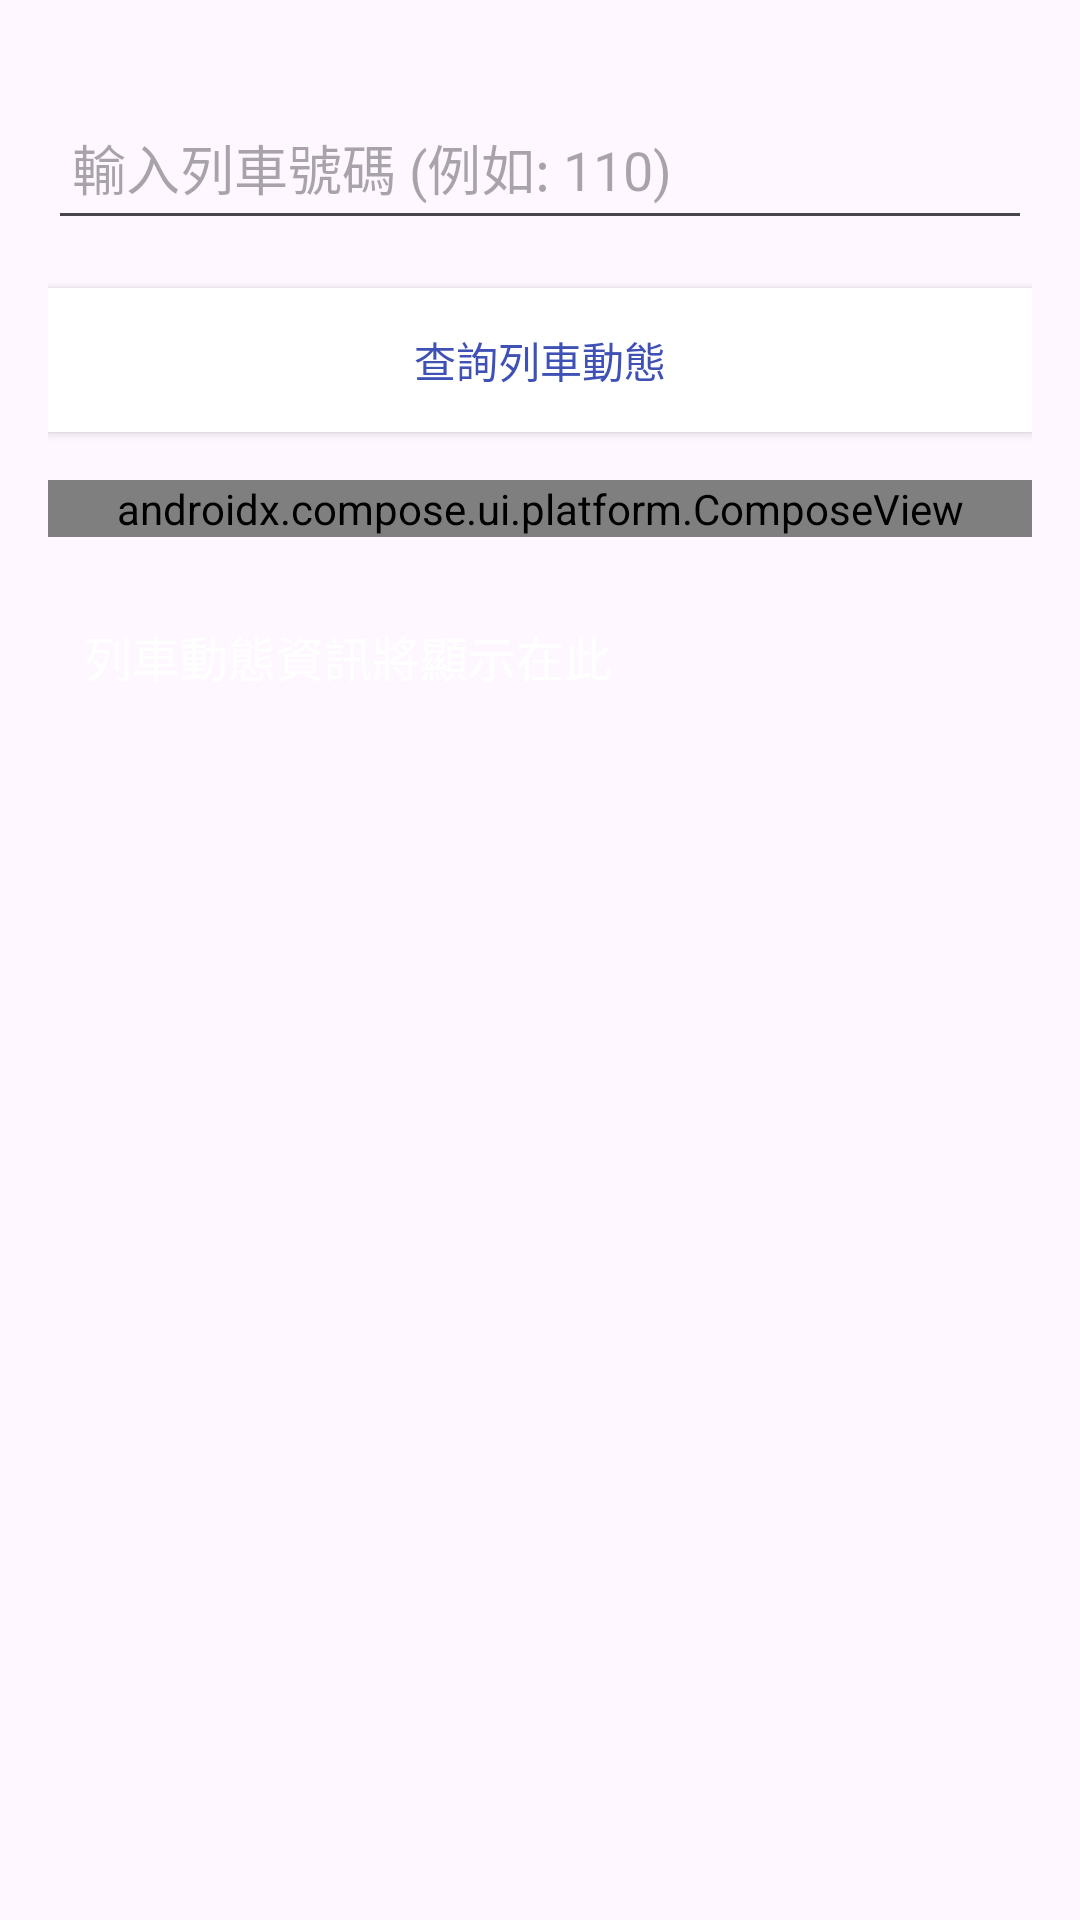

Here is an Android app screen rendered from its layout file. Give the layout XML and the strings, colors and styles it references.
<!-- AndroidManifest.xml: application theme Theme.TraRailwaySalaryApp -->
<!-- res/layout/fragment_train_status.xml -->
<?xml version="1.0" encoding="utf-8"?>
<androidx.constraintlayout.widget.ConstraintLayout
    xmlns:android="http://schemas.android.com/apk/res/android"
    xmlns:app="http://schemas.android.com/apk/res-auto"
    xmlns:tools="http://schemas.android.com/tools"
    android:layout_width="match_parent"
    android:layout_height="match_parent"
    android:padding="16dp"
    tools:context=".ui.TrainStatusFragment">

    
    <EditText
        android:id="@+id/trainNoEditText"
        android:layout_width="0dp"
        android:layout_height="wrap_content"
        android:hint="輸入列車號碼 (例如: 110)"
        android:inputType="number"
        android:minHeight="48dp"
        android:padding="8dp"
        app:layout_constraintTop_toTopOf="parent"
        app:layout_constraintStart_toStartOf="parent"
        app:layout_constraintEnd_toEndOf="parent"
        android:layout_marginTop="16dp"/>

    
    <Button
        android:id="@+id/queryButton"
        android:layout_width="0dp"
        android:layout_height="wrap_content"
        android:text="查詢列車動態"
        android:textColor="#3F51B5"
        android:background="@android:color/white"
        android:layout_marginTop="16dp"
        app:layout_constraintTop_toBottomOf="@id/trainNoEditText"
        app:layout_constraintStart_toStartOf="parent"
        app:layout_constraintEnd_toEndOf="parent"/>

    <androidx.core.widget.NestedScrollView
        android:id="@+id/contentScrollView"
        android:layout_width="0dp"
        android:layout_height="0dp"
        android:layout_marginTop="16dp"
        app:layout_constraintTop_toBottomOf="@+id/queryButton"
        app:layout_constraintBottom_toTopOf="@+id/errorMessageTextView"
        app:layout_constraintStart_toStartOf="parent"
        app:layout_constraintEnd_toEndOf="parent">

        <LinearLayout
            android:layout_width="match_parent"
            android:layout_height="wrap_content"
            android:orientation="vertical">

            <androidx.compose.ui.platform.ComposeView
                android:id="@+id/trainRouteComposeView"
                android:layout_width="match_parent"
                android:layout_height="wrap_content" />

            <TextView
                android:id="@+id/resultTextView"
                android:layout_width="match_parent"
                android:layout_height="wrap_content"
                android:layout_marginTop="16dp"
                android:text="列車動態資訊將顯示在此"
                android:textSize="16sp"
                android:lineSpacingExtra="4dp"
                android:textColor="@android:color/white"
                android:padding="12dp" />

        </LinearLayout>

    </androidx.core.widget.NestedScrollView>

    
    <TextView
        android:id="@+id/errorMessageTextView"
        android:layout_width="0dp"
        android:layout_height="wrap_content"
        android:layout_marginTop="16dp"
        android:textColor="@android:color/holo_red_dark"
        android:text=""
        android:textSize="14sp"
        android:paddingHorizontal="4dp"
        app:layout_constraintBottom_toBottomOf="parent"
        app:layout_constraintStart_toStartOf="parent"
        app:layout_constraintEnd_toEndOf="parent"/>

</androidx.constraintlayout.widget.ConstraintLayout>
<!-- resources referenced by this layout -->
<resources>
  <style name="Theme.TraRailwaySalaryApp" parent="Theme.Material3.DayNight.NoActionBar">
          
          <item name="colorPrimary">@color/md_theme_light_primary</item>
          <item name="colorOnPrimary">@color/md_theme_light_onPrimary</item>
          <item name="colorPrimaryContainer">@color/md_theme_light_primaryContainer</item>
          <item name="colorOnPrimaryContainer">@color/md_theme_light_onPrimaryContainer</item>
  
          
          <item name="colorSecondary">@color/md_theme_light_secondary</item>
          <item name="colorOnSecondary">@color/md_theme_light_onSecondary</item>
          <item name="colorSecondaryContainer">@color/md_theme_light_secondaryContainer</item>
          <item name="colorOnSecondaryContainer">@color/md_theme_light_onSecondaryContainer</item>
  
          
          <item name="colorBackground">@color/md_theme_light_background</item>
          <item name="colorOnBackground">@color/md_theme_light_onBackground</item>
          <item name="colorSurface">@color/md_theme_light_surface</item>
          <item name="colorOnSurface">@color/md_theme_light_onSurface</item>
  
          
          <item name="colorError">@color/md_theme_light_error</item>
          <item name="colorOnError">@color/md_theme_light_onError</item>
          <item name="colorErrorContainer">@color/md_theme_light_errorContainer</item>
          <item name="colorOnErrorContainer">@color/md_theme_light_onErrorContainer</item>
  
          
          <item name="android:statusBarColor" tools:targetApi="l">?attr/colorPrimary</item>
          <item name="android:navigationBarColor" tools:targetApi="l">?attr/colorSurface</item>
      </style>
  <color name="md_theme_light_primary">#FFB951</color>
  <color name="md_theme_light_onPrimary">#452B00</color>
  <color name="md_theme_light_primaryContainer">#FFDDB3</color>
  <color name="md_theme_light_onPrimaryContainer">#2D1600</color>
  <color name="md_theme_light_secondary">#DDC2A1</color>
  <color name="md_theme_light_onSecondary">#3E2D16</color>
  <color name="md_theme_light_secondaryContainer">#F9E0BB</color>
  <color name="md_theme_light_onSecondaryContainer">#251A04</color>
  <color name="md_theme_light_background">#FFFBFF</color>
  <color name="md_theme_light_onBackground">#1C1B1F</color>
  <color name="md_theme_light_surface">#FFFBFF</color>
  <color name="md_theme_light_onSurface">#1C1B1F</color>
  <color name="md_theme_light_error">#B3261E</color>
  <color name="md_theme_light_onError">#FFFFFF</color>
  <color name="md_theme_light_errorContainer">#F9DEDC</color>
  <color name="md_theme_light_onErrorContainer">#410E0B</color>
</resources>
